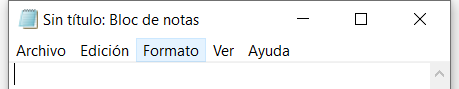
Task: Proceso en blanco
Workflow: EscribirTextoEnNotepad

Step 1: Abrir aplicación Notepad - Escribir mi primer Texto on the element in window 'Sin título: Bloc de notas' (notepad.exe)
